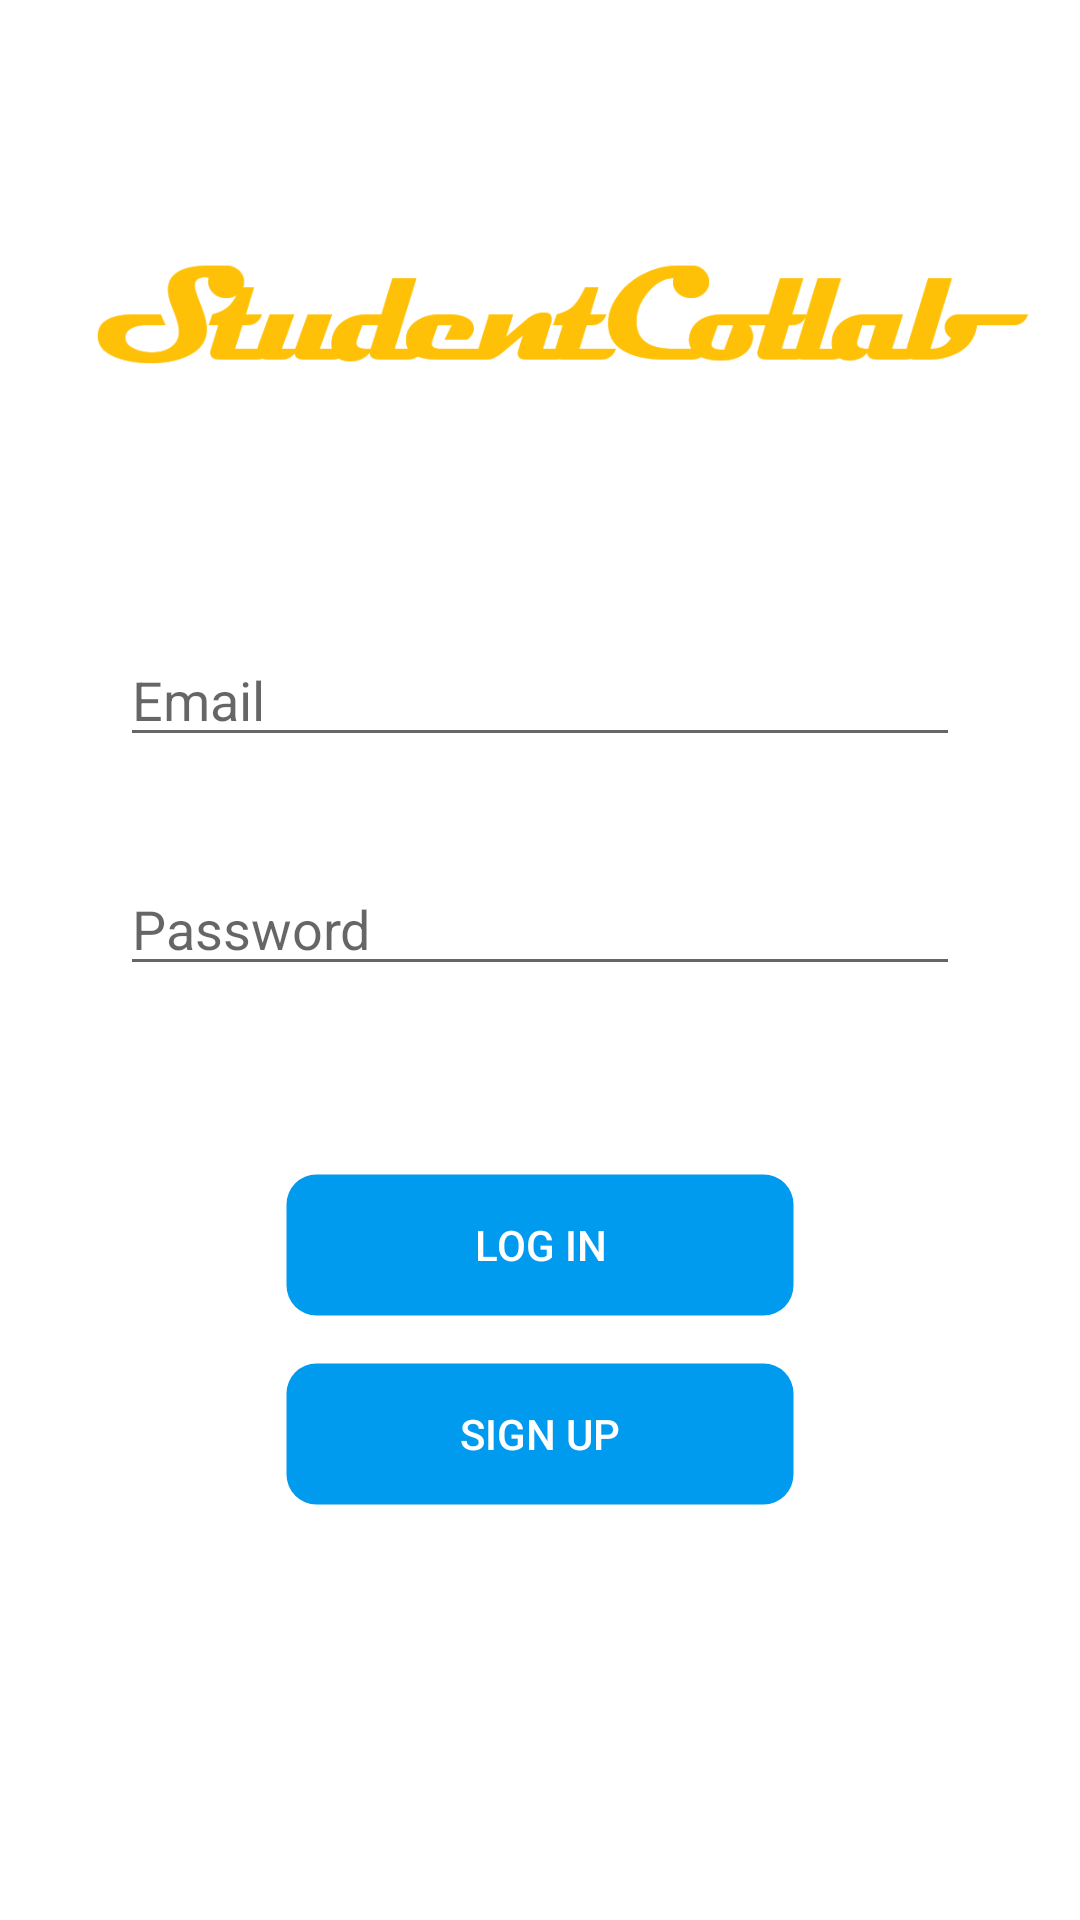

Android layout source for this screen:
<!-- AndroidManifest.xml: application theme AppTheme -->
<!-- res/layout/activity_login.xml -->
<?xml version="1.0" encoding="utf-8"?>
<androidx.constraintlayout.widget.ConstraintLayout
    xmlns:android="http://schemas.android.com/apk/res/android"
    xmlns:app="http://schemas.android.com/apk/res-auto"
    xmlns:tools="http://schemas.android.com/tools"
    android:id="@+id/root_layout"
    android:layout_width="match_parent"
    android:layout_height="match_parent"
    android:paddingLeft="@dimen/activity_horizontal_margin"
    android:paddingTop="@dimen/activity_vertical_margin"
    android:paddingRight="@dimen/activity_horizontal_margin"
    android:paddingBottom="@dimen/activity_vertical_margin"
    tools:context=".Activities.LoginActivity">

    <ImageView
        android:id="@+id/logo"
        android:layout_width="match_parent"
        android:layout_height="wrap_content"
        android:src="@drawable/sc_primary"
        app:layout_constraintStart_toStartOf="parent"
        app:layout_constraintEnd_toEndOf="parent"
        app:layout_constraintTop_toTopOf="parent"
        />

    <EditText
        android:id="@+id/username"
        android:layout_width="0dp"
        android:layout_height="wrap_content"
        android:layout_marginStart="24dp"
        android:layout_marginTop="15dp"
        android:layout_marginEnd="24dp"
        android:hint="@string/login_activity_prompt_email"
        android:inputType="textEmailAddress"
        android:selectAllOnFocus="true"
        app:layout_constraintEnd_toEndOf="parent"
        app:layout_constraintStart_toStartOf="parent"
        app:layout_constraintTop_toBottomOf="@id/logo" />

    <EditText
        android:id="@+id/password"
        android:layout_width="0dp"
        android:layout_height="wrap_content"
        android:layout_marginStart="24dp"
        android:layout_marginTop="@dimen/login_edit_text_margin_top"
        android:layout_marginEnd="24dp"
        android:hint="@string/login_activity_prompt_password"
        android:imeActionLabel="@string/login_activity_action_login"
        android:imeOptions="actionDone"
        android:inputType="textPassword"
        android:selectAllOnFocus="true"
        app:layout_constraintEnd_toEndOf="parent"
        app:layout_constraintStart_toStartOf="parent"
        app:layout_constraintTop_toBottomOf="@+id/username" />

    <Button
        android:id="@+id/login"
        android:minWidth="@dimen/login_buttons_min_width"
        android:layout_width="170dp"
        android:layout_height="wrap_content"
        android:layout_marginTop="16dp"
        android:enabled="false"
        android:background="@drawable/border"
        android:backgroundTint="@color/colorPrimary"
        android:textColor="@color/text_light"
        android:text="@string/login_activity_action_login"
        app:layout_constraintBottom_toBottomOf="parent"
        app:layout_constraintEnd_toEndOf="parent"
        app:layout_constraintStart_toStartOf="parent"
        app:layout_constraintTop_toBottomOf="@+id/password"
        app:layout_constraintVertical_bias="0.2" />

    <Button
        android:id="@+id/sign_up"
        android:minWidth="@dimen/login_buttons_min_width"
        android:layout_width="170dp"
        android:layout_height="wrap_content"
        android:layout_marginBottom="64dp"
        android:layout_marginTop="15dp"
        android:background="@drawable/border"
        android:backgroundTint="@color/colorPrimary"
        android:textColor="@color/text_light"
        android:text="@string/sign_up_activity_action_sign_up"
        app:layout_constraintBottom_toBottomOf="parent"
        app:layout_constraintEnd_toEndOf="parent"
        app:layout_constraintStart_toStartOf="parent"
        app:layout_constraintTop_toBottomOf="@+id/login"
        app:layout_constraintVertical_bias="0" />



</androidx.constraintlayout.widget.ConstraintLayout>
<!-- resources referenced by this layout -->
<resources>
  <color name="colorPrimary">#009BEE</color>
  <color name="text_light">#ffffff</color>
  <dimen name="activity_horizontal_margin">16dp</dimen>
  <dimen name="activity_vertical_margin">16dp</dimen>
  <dimen name="login_buttons_min_width">100dp</dimen>
  <dimen name="login_edit_text_margin_top">35dp</dimen>
  <!-- drawable border (drawable) -->
  <shape xmlns:android="http://schemas.android.com/apk/res/android"
      android:shape="rectangle">
      <corners
          android:radius="0dp"
          android:topLeftRadius="10dp"
          android:topRightRadius="10dp"
          android:bottomRightRadius="10dp"
          android:bottomLeftRadius="10dp" />
      <stroke
          android:width="1dp"
          android:color="@android:color/transparent" />
  </shape>
  <!-- drawable sc_primary: png bitmap (drawable, 14406 bytes) -->
  <string name="login_activity_action_login">Log In</string>
  <string name="login_activity_prompt_email">Email</string>
  <string name="login_activity_prompt_password">Password</string>
  <string name="sign_up_activity_action_sign_up">Sign Up</string>
  <style name="AppTheme" parent="Theme.MaterialComponents.Light.NoActionBar">
          
          <item name="colorPrimary">@color/colorPrimary</item>
          <item name="colorPrimaryDark">@color/colorPrimaryDark</item>
          <item name="colorAccent">@color/colorAccent</item>
  
          <item name="android:windowLightNavigationBar" tools:targetApi="27">true</item>
          <item name="android:windowDrawsSystemBarBackgrounds">true</item>
          <item name="android:windowAnimationStyle">@null</item>
          <item name="android:animationDuration">0</item>
          <item name="colorControlHighlight">@color/colorAccent</item>
          <item name="textInputStyle">@style/Widget.MaterialComponents.TextInputLayout.OutlinedBox</item>
      </style>
  <color name="colorPrimaryDark">#0074B3</color>
  <color name="colorAccent">#DAA403</color>
</resources>
